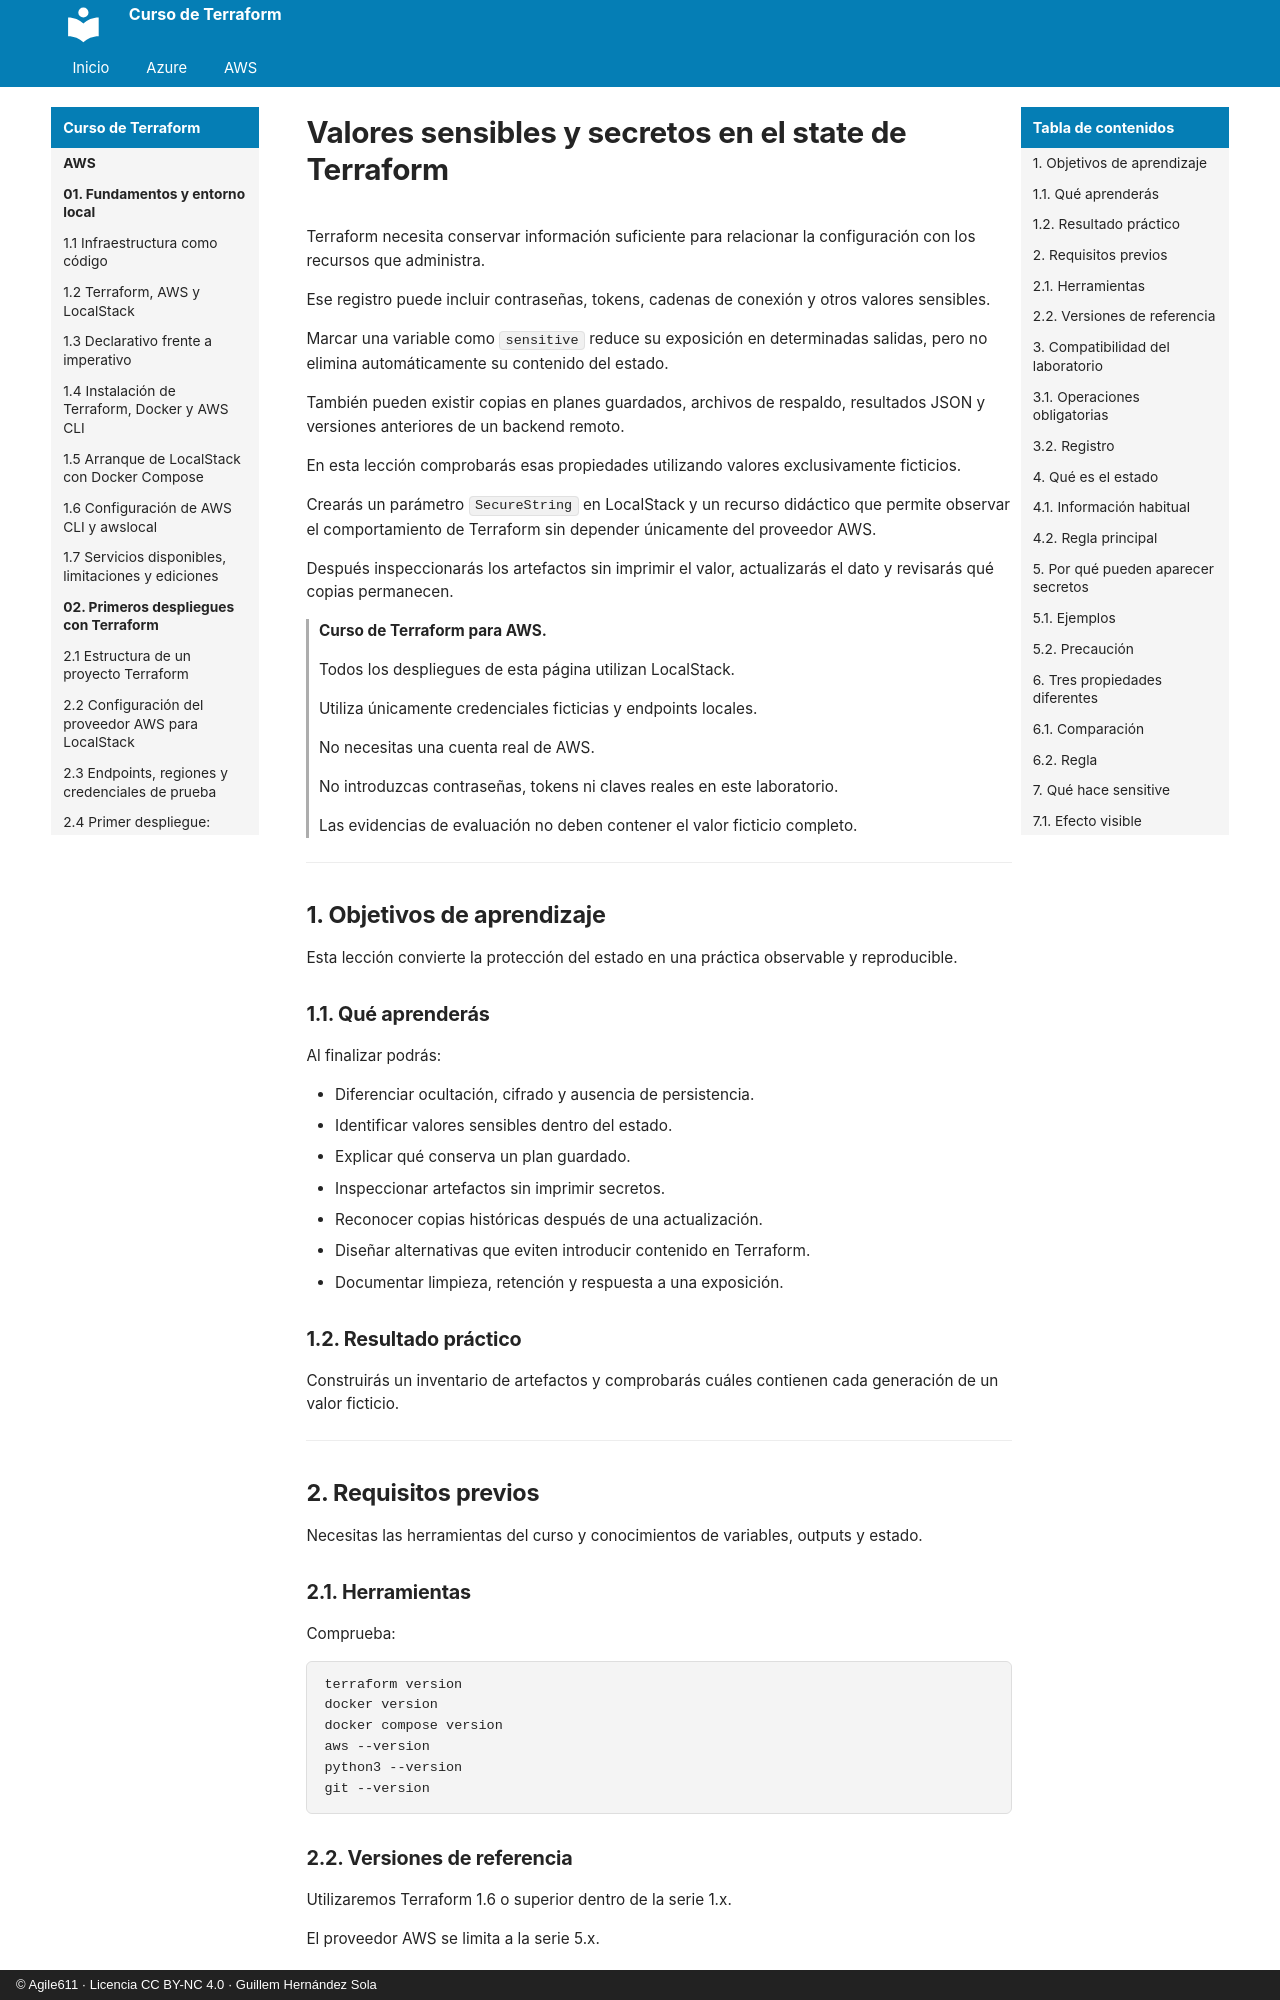

repository: agile611/curso-terraform · page: aws/09-04-valores-sensibles-y-secretos-en-el-state/index.html · generator: mkdocs · copyright: © Agile611 · Licencia CC BY-NC 4.0 · Guillem Hernández Sola

# Valores sensibles y secretos en el state de Terraform

Terraform necesita conservar información suficiente para relacionar la configuración con los recursos que administra.

Ese registro puede incluir contraseñas, tokens, cadenas de conexión y otros valores sensibles.

Marcar una variable como `sensitive` reduce su exposición en determinadas salidas, pero no elimina automáticamente su contenido del estado.

También pueden existir copias en planes guardados, archivos de respaldo, resultados JSON y versiones anteriores de un backend remoto.

En esta lección comprobarás esas propiedades utilizando valores exclusivamente ficticios.

Crearás un parámetro `SecureString` en LocalStack y un recurso didáctico que permite observar el comportamiento de Terraform sin depender únicamente del proveedor AWS.

Después inspeccionarás los artefactos sin imprimir el valor, actualizarás el dato y revisarás qué copias permanecen.

> **Curso de Terraform para AWS.**
>
> Todos los despliegues de esta página utilizan LocalStack.
>
> Utiliza únicamente credenciales ficticias y endpoints locales.
>
> No necesitas una cuenta real de AWS.
>
> No introduzcas contraseñas, tokens ni claves reales en este laboratorio.
>
> Las evidencias de evaluación no deben contener el valor ficticio completo.

---

## 1. Objetivos de aprendizaje

Esta lección convierte la protección del estado en una práctica observable y reproducible.

### 1.1. Qué aprenderás

Al finalizar podrás:

- Diferenciar ocultación, cifrado y ausencia de persistencia.
- Identificar valores sensibles dentro del estado.
- Explicar qué conserva un plan guardado.
- Inspeccionar artefactos sin imprimir secretos.
- Reconocer copias históricas después de una actualización.
- Diseñar alternativas que eviten introducir contenido en Terraform.
- Documentar limpieza, retención y respuesta a una exposición.
